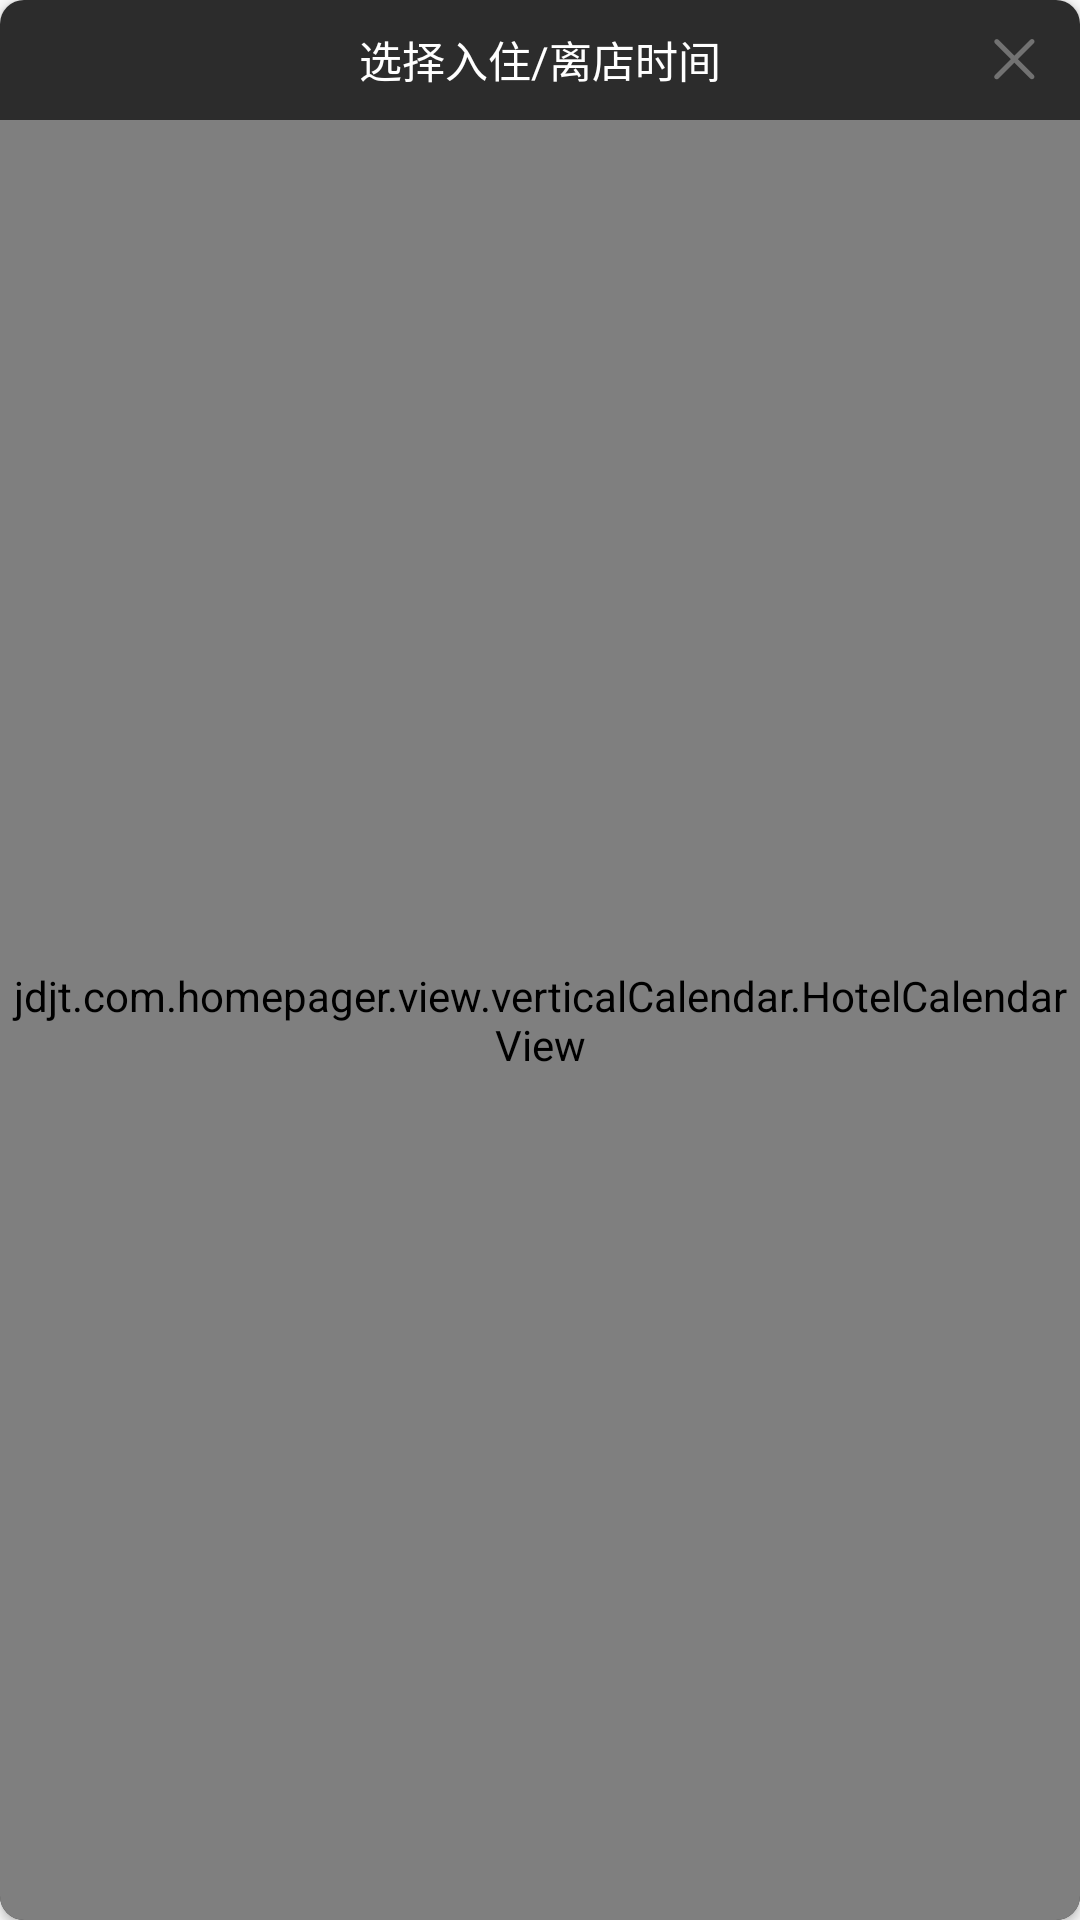

Write the Android layout XML for this screen, with the resource values it uses.
<!-- AndroidManifest.xml: application theme AppTheme -->
<!-- res/layout/pop_calendar.xml -->
<?xml version="1.0" encoding="utf-8"?>
<android.support.v7.widget.CardView
    xmlns:android="http://schemas.android.com/apk/res/android"
    xmlns:app="http://schemas.android.com/apk/res-auto"
    xmlns:tools="http://schemas.android.com/tools"
    android:layout_width="match_parent"
    android:layout_height="match_parent"
    app:cardCornerRadius="8dp">

    <RelativeLayout
        android:layout_width="match_parent"
        android:layout_height="match_parent"
        android:background="@color/bg_content">

        <RelativeLayout
            android:id="@+id/rl_pop_calendar_1"
            android:layout_width="match_parent"
            android:layout_height="40dp">

            <TextView
                android:layout_width="wrap_content"
                android:layout_height="wrap_content"
                android:layout_centerInParent="true"
                android:text="选择入住/离店时间"
                android:textColor="@color/white"
                android:textSize="14.4sp"/>

            <ImageView
                android:id="@+id/iv_pop_calendar_close"
                android:layout_width="wrap_content"
                android:layout_height="wrap_content"
                android:layout_alignParentEnd="true"
                android:layout_centerVertical="true"
                android:layout_marginEnd="10dp"
                android:padding="5dp"
                android:src="@drawable/icon_close_gray"/>
        </RelativeLayout>

        <jdjt.com.homepager.view.verticalCalendar.HotelCalendarView
            android:id="@+id/hotel_calendar_view_pop"
            android:layout_width="match_parent"
            android:layout_height="match_parent"
            android:layout_below="@id/rl_pop_calendar_1"/>

    </RelativeLayout>


</android.support.v7.widget.CardView>
<!-- resources referenced by this layout -->
<resources>
  <color name="bg_content">#2C2C2C</color>
  <color name="white">#FFFFFF</color>
  <!-- drawable icon_close_gray: png bitmap (drawable-xhdpi, 910 bytes) -->
  <style name="AppTheme" parent="Theme.AppCompat.Light.DarkActionBar">
          <item name="windowNoTitle">true</item>
          
          <item name="colorPrimary">@color/colorPrimary</item>
          <item name="colorPrimaryDark">@color/colorPrimaryDark</item>
          <item name="colorAccent">@color/colorAccent</item>
      </style>
  <color name="colorPrimary">#3F51B5</color>
  <color name="colorPrimaryDark">#303F9F</color>
  <color name="colorAccent">#FF4081</color>
</resources>
